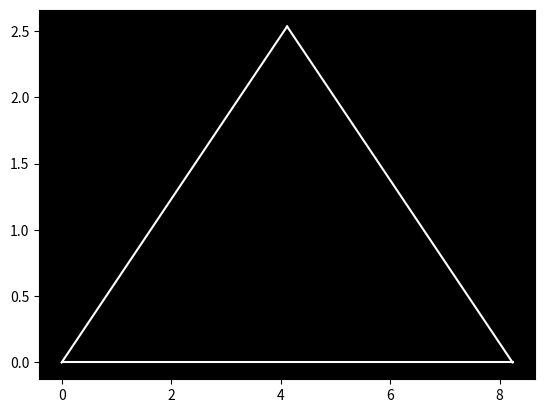

Reproduce this figure in Python. (Note: this script raises an exception after producing the figure.)
import numpy as np
import matplotlib.pyplot as plt
import math


a= 645.2e-6 #mm**2
youngs_modulus= 70e9 #N/mm**2
yield_stress= 500 #N\mm**2
const= float(a*youngs_modulus)

#INPUT COORDINATES
#cord= np.array([[0,0],[1800,3118], [3600,0], [5400,3118], [7200,0],[9000,3118],[10800,0]]) # [[x1,y1],[x2,y2]...],     coordinate[node,abscissa/ordinate]
cord = np.array([[0.0,0.0],[4.0,3.0],[8.0,0.0]])
#disp = np.zeros(2*len(cord))
#disp1 = np.copy(disp)
#dcord = cord + disp.reshape(len(cord), 2)

#cord = np.array([[0,0],[0,1000],[1000,1000],[1000,0]])
# CONNECTING NODES TO FORM ELEMENTS
m = [[0,1],[1,2],[0,2]]
#m = [[1,0],[2,1],[2,0]]
#m=[[0,1],[0,2],[1,2],[1,3],[2,3],[2,4],[3,4],[3,5],[4,5],[4,6],[5,6]]
#m = [[0,1],[1,2],[2,3],[0,3],[1,3]]
#INPUT BOUNDARY CONDTIONS
#lst= [0,0, 1,1, 1,1, 1,1, 1,1, 1,1, 1,0] #[x1,y1 , x2,y2 , x3,y3 ...]
lst = [0,0 , 1,1 , 1,0 ]
force= [[1,[0,-2000e3]]]
def force_matrix(node,force):
    f_matrix= np.zeros([2*len(cord),1])
    f_matrix[2*(node)] += force[0]
    f_matrix[2*(node)+1] += force[1]
    return f_matrix

force_mat=force_matrix(0,[0,0])
for ac in force:
    force_mat += force_matrix(ac[0],ac[1])
##############################################
#NODAL FORCES
#fig, ax = plt.subplots()

def plotter(coordinate):
    for k in m:
        k=[coordinate[k[0]],coordinate[k[1]]]
        c=[k[0][0],k[1][0]]
        d=[k[0][1],k[1][1]]
        plt.plot(c,d,color=(0,0,0))
    plt.show()

#plotter(cord)


def ln(node1,node2,corl):
    n1= node1
    n2= node2
    return (( ( corl[(n2),0] - corl[(n1),0] )**2 + ( corl[(n2),1] - corl[(n1),1] )**2 )**0.5)

#print(ln(2,3))
def cos(node1,node2,type):
    if node1>node2:
        node1,node2 = node2,node1

    return ((type[node2,0]-type[node1,0])/ln(node1,node2,type))

#print(cos(1,2))
def sin(node1, node2,type):
    if node1>node2:
        node1,node2 = node2,node1
    return ((type[node2,1]-type[node1,1])/ln(node1,node2,type))
dcord = np.array([i for i in cord])#np.copy(cord)

strain = np.array([((ln(*i,dcord) - ln(*i,cord))/(ln(*i,cord))) for i in m])
q = const*strain

trans_mats = np.array([[cos(*b,dcord),sin(*b,dcord),-cos(*b,dcord),-sin(*b,dcord)] for b in m])
#print(trans_mats)
#print(q)
g_nodal_force = np.array([trans_mats[c]*q[c] for c in range(len(m))])

int_force_mat=force_matrix(0,[0,0])
for f,val in enumerate(g_nodal_force):
    co = m[f] 
    if co[0]>co[1]:
        co[0],co[1] = co[1],co[0]
    force_mat += force_matrix(co[0],val[:2])
    force_mat+=force_matrix(co[1],val[2:])

force_mat -= int_force_mat
print(force_mat)
#print(np.array(stress_matrix())*a)
def boundary_condtions(matrix,bc_list):
        global del_lst
        del_lst= []
        for i in range(0,len(lst)):
            if bc_list[i]==0:
                del_lst.append(i) 
            else:
                continue
        matrix= np.delete(matrix,del_lst,0)
        if len(matrix[0])!=1: #TO NEGLECT COLUMN DELETION FOR FORCE MATRIX BC
            matrix= np.delete(matrix,del_lst,1)
        
        #print(del_lst,'DEL LIST')
        np.set_printoptions(precision=2)
        return matrix

bc_force_matrix = boundary_condtions(force_mat,lst)

def iteration():
    global dcord
    global force_mat
    def local_stiff_mat(element,p):
        l= cos(*element, dcord)
        m= sin(*element, dcord)
        matrix= np.array([[  l**2 ,  l*m  , -l**2 , -l*m  ],
                        [  l*m  ,  m**2 , -l*m  , -m**2 ],
                        [ -l**2 , -l*m  ,  l**2 ,  l*m  ],
                        [ -l*m  , -m**2 ,  l*m  ,  m**2 ]]
                    )+  q[p]*np.array([[-m**2 , l*m , m**2 , -l*m],
                                    [l*m , -l**2 , -l*m , l**2],
                                    [m**2 , -l*m , -m**2 , l*m],
                                    [-l*m , l**2 , l*m , -l**2]])

        #print(matrix)
        return matrix/ln(*element,cord)
    #print(local_stiff_mat(d))
    np.set_printoptions(linewidth=np.inf)
    def global_stiff_mat(coord_list):
        matrix= np.zeros([len(cord)*2,len(cord)*2])
        global e_len
        e_len= []
        #print(matrix)
        for p,i in enumerate(coord_list):
            t1= np.array([[i[0],i[0]], [i[0],i[1]], [i[1],i[0]], [i[1],i[1]]])
            t2= np.array([[0,0], [0,2], [2,0], [2,2]])
            #print(t1)
            k= local_stiff_mat(i,p)
            for j in range(4):
                matrix[2*t1[j,0]:2*t1[j,0]+2 , 2*t1[j,1]:2*t1[j,1]+2] += k[t2[j,0]:t2[j,0]+2 , t2[j,1]:t2[j,1]+2]
            e_len.append(ln(*i,cord))
            #print(k*youngs_modulus*a)
        np.set_printoptions(precision=2)
        return matrix

    #print(global_stiff_mat(m)*const)


    #print(force_mat)


    #AFTER MULTIPYING WITH CONSTANT
    global_stiff_matrix= global_stiff_mat(m)*const


    #print(global_stiff_matrix)
    #APPLYING BOUNDARY CONDITIONS
    bc_stiff_mat= boundary_condtions(global_stiff_matrix,lst)
    #print(bc_stiff_mat,'bc stiff')
    bc_force_matrix= boundary_condtions(force_mat,lst)
    #print(bc_force_matrix, 'bc force')

    #INVERTING STIFFNESS MATRIX
    bc_stiff_mat_inv= np.linalg.inv(bc_stiff_mat)

    #MULTIPLYING INVERSE TO FORCE MATRIX
    nodal_disp= bc_stiff_mat_inv@bc_force_matrix
    #print(nodal_disp)
    for i in del_lst:
        nodal_disp= np.insert(nodal_disp,i,0)
    nodal_disp1 = nodal_disp.copy()
    dcord += nodal_disp1.reshape(len(cord), 2)

    np.set_printoptions(precision=4)
    #print(nodal_disp, 'UNDEFORMED')


    def stress_matrix():
        
        global def_e_len
        
        def_e_len= []
        for i in m:
            def_e_len.append(ln(*i,cord))
        #print(def_e_len)
        global strain
        strain= []
        for j in range(len(e_len)):
            strain.append((def_e_len[j]-e_len[j])/e_len[j])
        stress= [youngs_modulus*k for k in strain]
        #np.set_printoptions(precision= 2)
        return stress


    print(g_nodal_force)

    print(bc_force_matrix)
    force_mat = bc_force_matrix
    #print(global_stiff_mat(m)*const)
    bc_stiff_mat= boundary_condtions(global_stiff_matrix,lst)
    #print(bc_stiff_mat/10**3)
    def color_plotter(coordinate,strs):
        j=0
        for k in m:
            k=[coordinate[k[0]],coordinate[k[1]]]
            c=[k[0][0],k[1][0]]
            d=[k[0][1],k[1][1]]
            
            fos= strs[j]/yield_stress
            #print(fos)
            if fos**2>=1:
                r,g,b,a = 0 ,1 ,0 ,1
                plt.annotate('material will fail at this load',(3000,-5000),color= 'white')
                plt.plot(c,d,color=(r,g,b,a))
            elif fos<=0:
                r,g,b,a = 1+fos, 1+fos, 1,  1
                plt.plot(c,d,color=(r,g,b,a))
            elif fos>0:
                r,g,b,a= 1, 1-fos, 1-fos,  1         
                plt.plot(c,d,color=(r,g,b,a))
            j+=1
        
        #plt.ylim(-6000,6000)
        #plt.xlim(-1000,12000)
        #plt.xlim(cord[0,0]*1.2,cord[-1,0]*1.2)
        
        #plt.show()

    plt.axes().set_facecolor('black')

    color_plotter(dcord, stress_matrix())

for i in range(3):
    iteration()






""" a = 1.0
f = 4.8
l=5
f=0

si = lambda e:20*(e-e**2)
et = lambda e:20*(1-2*e)
kt = a*et(0)*l
r = 2.4
du = r/kt
de = (1/l)*du
e = 
j = np.linspace(0,9,30)
#plt.plot(j,[si(i) for i in j])
#plt.show()
 """